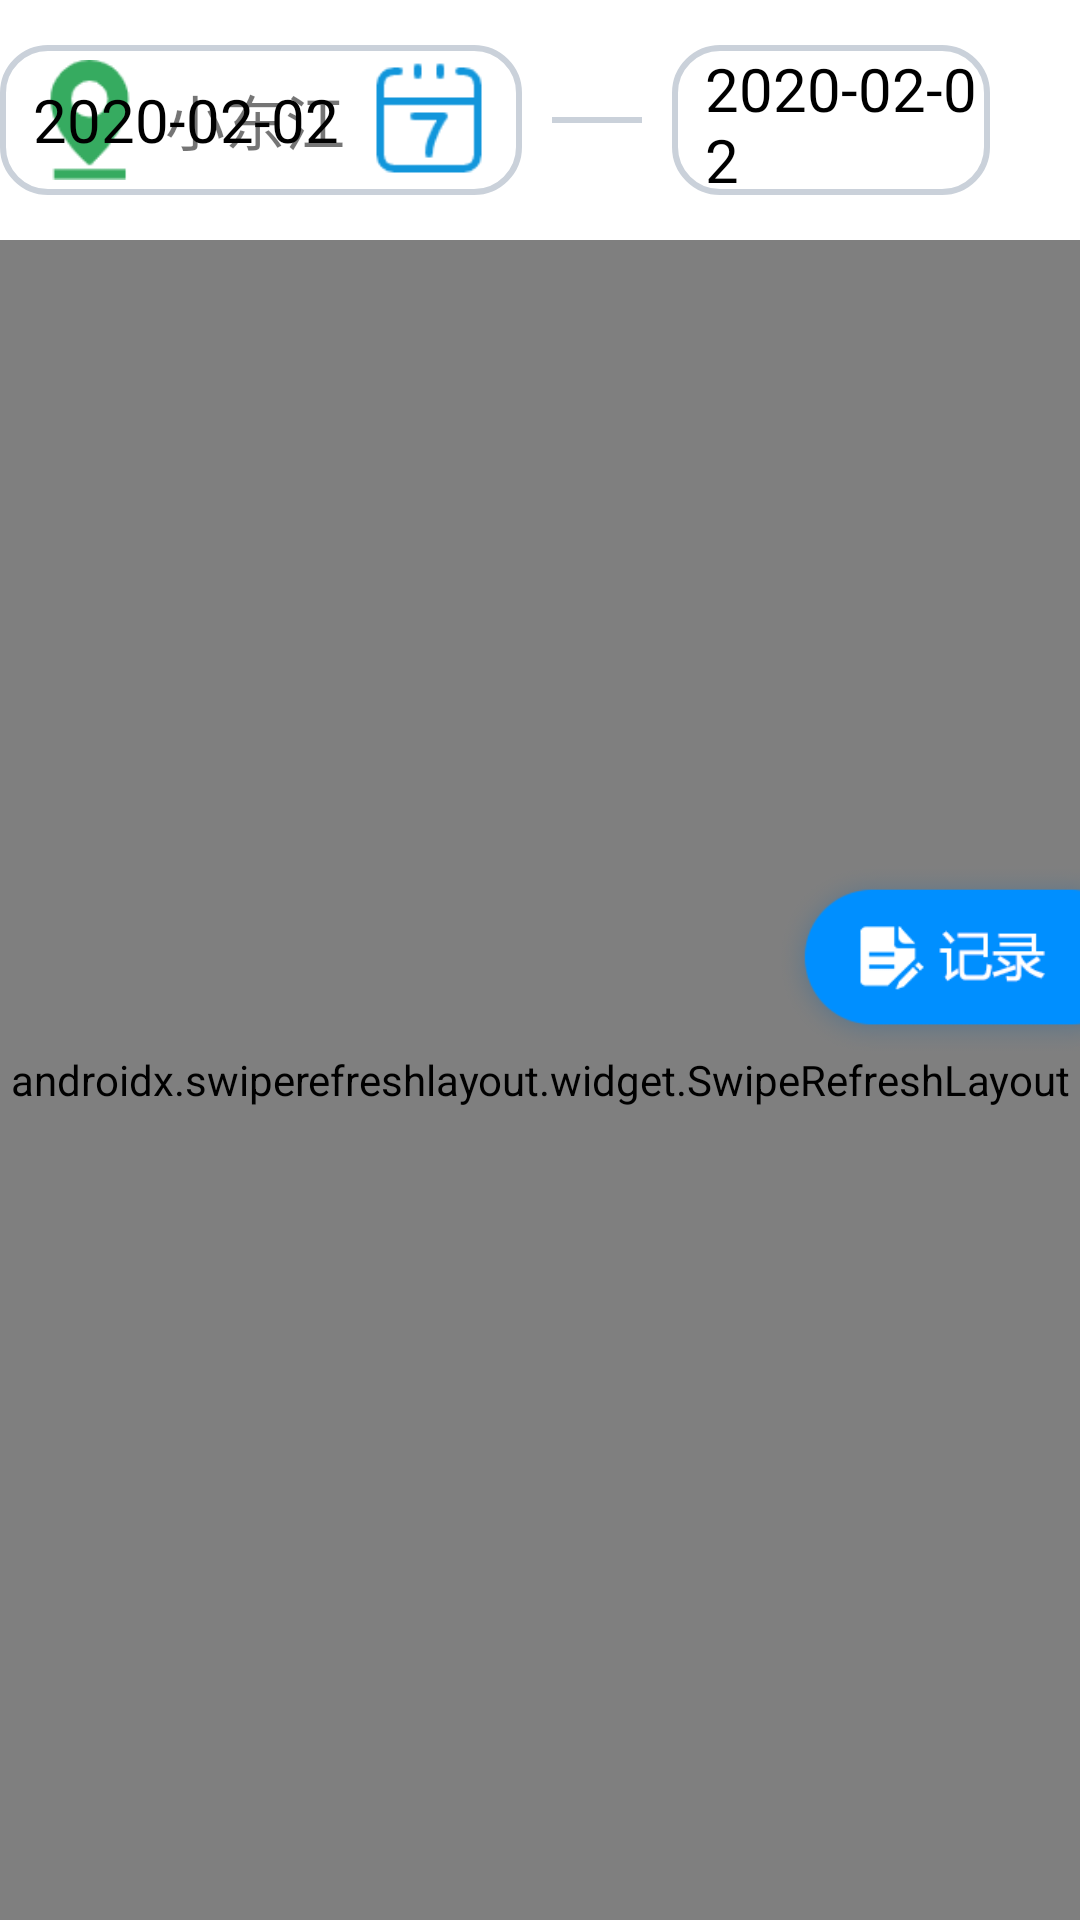

Produce the Android XML layout that renders to this screen, including the resource entries it uses.
<!-- AndroidManifest.xml: application theme Theme.Osm -->
<!-- res/layout/fragment_electronic_patrol.xml -->
<?xml version="1.0" encoding="utf-8"?>
<RelativeLayout
        xmlns:android="http://schemas.android.com/apk/res/android"
        android:layout_width="match_parent"
        android:layout_height="match_parent">
    <RelativeLayout
            android:id="@+id/rl_search_bar"
            android:layout_width="match_parent"
            android:layout_height="80dp"
            android:background="@color/white"
    >
        <ImageView
                android:id="@+id/iv_my_location"
                android:layout_width="40dp"
                android:layout_height="40dp"
                android:src="@drawable/ic_location_green"
                android:layout_centerVertical="true"
                android:layout_marginLeft="10dp"
                android:layout_alignParentLeft="true"
                />
        <TextView android:layout_width="wrap_content" android:layout_height="wrap_content"
                  android:id="@+id/tv_my_location"
                  android:text="小东江"
                  android:textSize="20sp"
                  android:layout_toRightOf="@+id/iv_my_location"
                  android:layout_centerVertical="true"
                  android:layout_marginLeft="5dp"/>

        <RelativeLayout
                android:layout_width="wrap_content"
                android:layout_height="match_parent"
                android:layout_alignParentRight="true"
                        >
            <LinearLayout
                    android:id="@+id/ll_time_start"
                    android:layout_width="wrap_content"
                    android:layout_height="50dp"
                    android:layout_centerVertical="true"
                    android:background="@drawable/ll_oval_shape"
                    android:orientation="horizontal">
                <TextView
                        android:layout_width="wrap_content"
                        android:layout_height="wrap_content"
                          android:id="@+id/tv_time_start"
                          android:text="2020-02-02"
                          android:textSize="20sp"
                        android:layout_gravity="center_vertical"
                        android:layout_marginLeft="10dp"
                          android:textColor="@color/black"
                          />
                <ImageView android:layout_width="40dp" android:layout_height="40dp"
                           android:src="@drawable/ic_calendar"
                           android:layout_marginLeft="10dp"
                           android:layout_marginRight="10dp"
                           android:layout_gravity="center_vertical"
                           />

            </LinearLayout>

            <View
                    android:id="@+id/line"
                    android:layout_width="30dp"
                    android:layout_height="2dp"
                    android:layout_toRightOf="@+id/ll_time_start"
                    android:layout_centerVertical="true"
                    android:layout_marginLeft="10dp"
                    android:layout_marginRight="10dp"
                    android:background="@color/grey"/>

            <LinearLayout
                    android:id="@+id/ll_time_end"
                    android:layout_width="wrap_content"
                    android:layout_height="50dp"
                    android:layout_toRightOf="@+id/line"
                    android:layout_marginRight="30dp"
                    android:layout_centerVertical="true"
                    android:background="@drawable/ll_oval_shape"
                    android:orientation="horizontal">
                <TextView
                        android:layout_width="wrap_content"
                        android:layout_height="wrap_content"
                        android:id="@+id/tv_time_end"
                        android:text="2020-02-02"
                        android:textSize="20sp"
                        android:layout_gravity="center_vertical"
                        android:layout_marginLeft="10dp"
                        android:textColor="@color/black"
                          />
                <ImageView android:layout_width="40dp" android:layout_height="40dp"
                           android:src="@drawable/ic_calendar"
                           android:layout_gravity="center_vertical"
                           android:layout_marginLeft="10dp"
                           android:layout_marginRight="10dp"/>
            </LinearLayout>
        </RelativeLayout>
    </RelativeLayout>

    <androidx.swiperefreshlayout.widget.SwipeRefreshLayout
            android:layout_width="match_parent"
            android:layout_height="match_parent"
            android:id="@+id/refresh"
            android:layout_below="@+id/rl_search_bar">
        <androidx.recyclerview.widget.RecyclerView
                android:layout_width="match_parent"
                android:layout_height="match_parent"
                android:id="@+id/rv_patrol"
                android:background="@color/shallow_grey"/>
    </androidx.swiperefreshlayout.widget.SwipeRefreshLayout>
    
    <ImageView
            android:layout_width="100dp"
            android:layout_height="100dp"
            android:id="@+id/iv_add_record"
            android:layout_centerInParent="true"
            android:layout_alignParentRight="true"
            android:src="@drawable/add_record"
            />

</RelativeLayout>
<!-- resources referenced by this layout -->
<resources>
  <color name="black">#FF000000</color>
  <color name="grey">#CAD1DA</color>
  <color name="shallow_grey">#E7EBF1</color>
  <color name="white">#FFFFFFFF</color>
  <!-- drawable add_record: png bitmap (drawable, 5785 bytes) -->
  <!-- drawable ic_calendar: png bitmap (drawable, 1420 bytes) -->
  <!-- drawable ic_location_green: png bitmap (drawable, 1856 bytes) -->
  <!-- drawable ll_oval_shape (drawable) -->
  <?xml version="1.0" encoding="utf-8"?>
  <shape
          xmlns:android="http://schemas.android.com/apk/res/android"
          android:shape="rectangle"
  >
      <stroke
              android:width="2dp"
              android:color="@color/grey"/>
      <padding android:bottom="1dp"
               android:top="1dp"
               android:left="1dp"
               android:right="1dp"/>
      <corners android:radius="15dip"/>
  
  </shape>
  <style name="Theme.Osm" parent="Theme.MaterialComponents.DayNight.NoActionBar.Bridge">
          
          <item name="colorPrimary">@color/purple_500</item>
          <item name="colorPrimaryVariant">@color/purple_700</item>
          <item name="colorOnPrimary">@color/white</item>
          
          <item name="colorSecondary">@color/teal_200</item>
          <item name="colorSecondaryVariant">@color/teal_700</item>
          <item name="colorOnSecondary">@color/black</item>
          
          <item name="android:statusBarColor" tools:targetApi="l">?attr/colorPrimaryVariant</item>
          
      </style>
  <color name="purple_500">#FF6200EE</color>
  <color name="purple_700">#FF3700B3</color>
  <color name="teal_200">#FF03DAC5</color>
  <color name="teal_700">#FF018786</color>
</resources>
